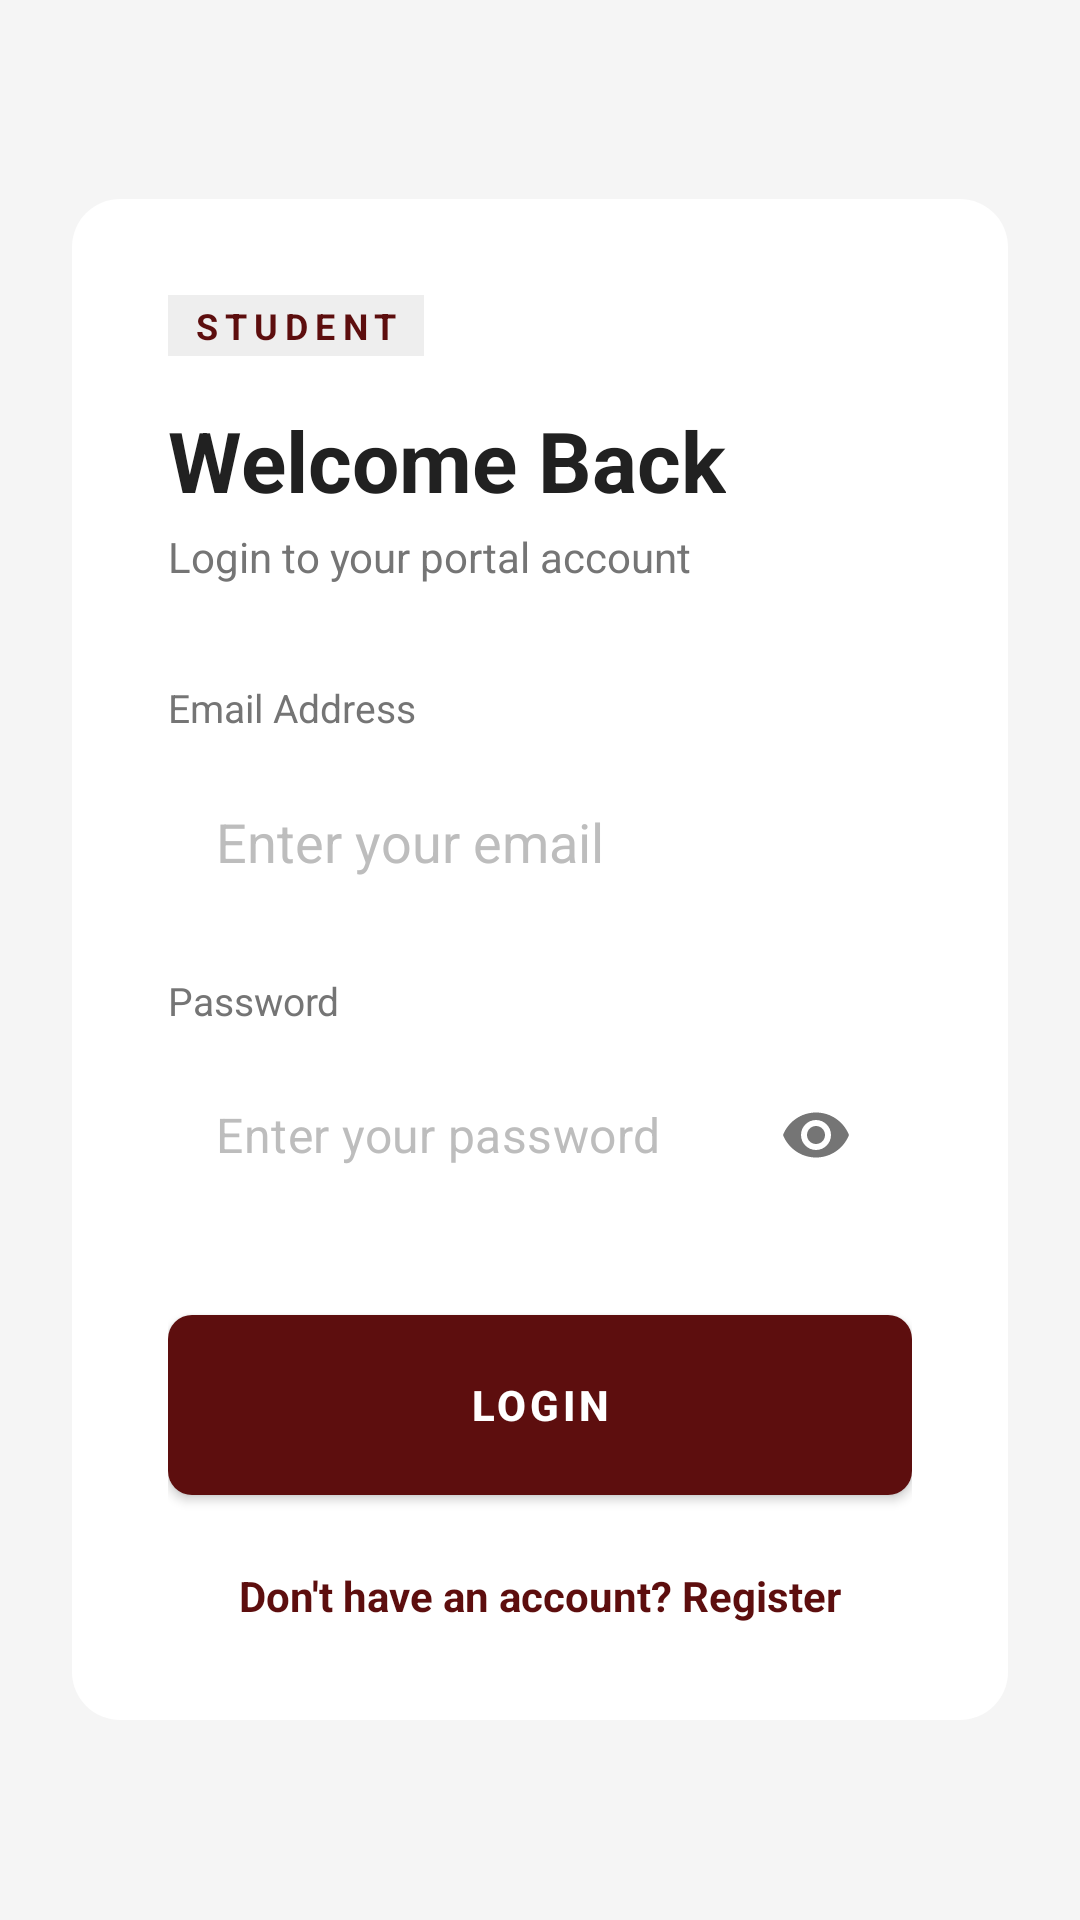

Produce the Android XML layout that renders to this screen, including the resource entries it uses.
<!-- AndroidManifest.xml: activity theme Theme.HostelPassManagement.Light -->
<!-- res/layout/activity_login.xml -->
<LinearLayout xmlns:android="http://schemas.android.com/apk/res/android"
    xmlns:app="http://schemas.android.com/apk/res-auto"
    android:layout_width="match_parent"
    android:layout_height="match_parent"
    android:orientation="vertical"
    android:fitsSystemWindows="true"
    android:background="@color/background_light"
    android:padding="24dp"
    android:gravity="center">

    <LinearLayout
        android:layout_width="match_parent"
        android:layout_height="wrap_content"
        android:orientation="vertical"
        android:background="@drawable/card_background_dark"
        android:padding="32dp">

        <TextView
            android:id="@+id/tvRoleLabel"
            android:layout_width="wrap_content"
            android:layout_height="wrap_content"
            android:text="STUDENT"
            android:textColor="@color/brand_primary"
            android:textSize="12sp"
            android:textStyle="bold"
            android:letterSpacing="0.2"
            android:background="@color/divider"
            android:paddingLeft="8dp"
            android:paddingRight="8dp"
            android:paddingTop="2dp"
            android:paddingBottom="2dp" />

        <TextView
            android:layout_width="wrap_content"
            android:layout_height="wrap_content"
            android:text="Welcome Back"
            android:textColor="@color/text_primary"
            android:textSize="28sp"
            android:textStyle="bold"
            android:layout_marginTop="16dp" />

        <TextView
            android:layout_width="wrap_content"
            android:layout_height="wrap_content"
            android:text="Login to your portal account"
            android:textColor="@color/text_secondary"
            android:textSize="14sp"
            android:layout_marginTop="4dp" />

        
        <TextView
            android:layout_width="wrap_content"
            android:layout_height="wrap_content"
            android:text="Email Address"
            android:textColor="@color/text_secondary"
            android:textSize="13sp"
            android:layout_marginTop="32dp"
            android:layout_marginBottom="8dp" />

        <EditText
            android:id="@+id/etEmail"
            android:layout_width="match_parent"
            android:layout_height="56dp"
            android:background="@drawable/card_background_dark"
            android:paddingLeft="16dp"
            android:paddingRight="16dp"
            android:hint="Enter your email"
            android:textColor="@color/text_primary"
            android:textColorHint="@color/text_hint"
            android:inputType="textEmailAddress"
            android:imeOptions="actionNext" />

        
        <TextView
            android:layout_width="wrap_content"
            android:layout_height="wrap_content"
            android:text="Password"
            android:textColor="@color/text_secondary"
            android:textSize="13sp"
            android:layout_marginTop="16dp"
            android:layout_marginBottom="8dp" />

        <com.google.android.material.textfield.TextInputLayout
            android:layout_width="match_parent"
            android:layout_height="56dp"
            app:hintEnabled="false"
            app:passwordToggleEnabled="true"
            app:passwordToggleTint="@color/text_secondary"
            app:boxBackgroundMode="none"
            android:background="@drawable/card_background_dark"
            android:paddingRight="8dp"
            android:gravity="center_vertical">

            <com.google.android.material.textfield.TextInputEditText
                android:id="@+id/etPassword"
                android:layout_width="match_parent"
                android:layout_height="match_parent"
                android:background="@null"
                android:paddingTop="0dp"
                android:paddingBottom="0dp"
                android:paddingLeft="16dp"
                android:gravity="center_vertical"
                android:hint="Enter your password"
                android:textColor="@color/text_primary"
                android:textColorHint="@color/text_hint"
                android:inputType="textPassword"
                android:imeOptions="actionDone" />
        </com.google.android.material.textfield.TextInputLayout>

        
        <Button
            android:id="@+id/btnLogin"
            android:layout_width="match_parent"
            android:layout_height="60dp"
            android:text="LOGIN"
            android:textColor="@color/white"
            android:background="@drawable/btn_primary"
            android:layout_marginTop="32dp"
            android:textStyle="bold" />

        
        <ProgressBar
            android:id="@+id/progressBar"
            android:layout_width="wrap_content"
            android:layout_height="wrap_content"
            android:layout_gravity="center"
            android:layout_marginTop="16dp"
            android:visibility="gone"
            android:indeterminateTint="@color/brand_primary" />

        
        <TextView
            android:id="@+id/tvRegisterLink"
            android:layout_width="wrap_content"
            android:layout_height="wrap_content"
            android:text="Don't have an account? Register"
            android:textColor="@color/brand_primary"
            android:textSize="14sp"
            android:textStyle="bold"
            android:layout_marginTop="24dp"
            android:layout_gravity="center"
            android:clickable="true"
            android:focusable="true" />

    </LinearLayout>

</LinearLayout>
<!-- resources referenced by this layout -->
<resources>
  <color name="background_light">#F5F5F5</color>
  <color name="brand_primary">#5D0E0E</color>
  <color name="divider">#EEEEEE</color>
  <color name="text_hint">#BDBDBD</color>
  <color name="text_primary">#212121</color>
  <color name="text_secondary">#757575</color>
  <color name="white">#FFFFFF</color>
  <!-- drawable btn_primary (drawable) -->
  <?xml version="1.0" encoding="utf-8"?>
  <selector xmlns:android="http://schemas.android.com/apk/res/android">
      <item android:state_pressed="true">
          <shape android:shape="rectangle">
              <solid android:color="@color/brand_primary_dark"/>
              <corners android:radius="8dp"/>
          </shape>
      </item>
      <item>
          <shape android:shape="rectangle">
              <solid android:color="@color/brand_primary"/>
              <corners android:radius="8dp"/>
          </shape>
      </item>
  </selector>
  <!-- drawable card_background_dark (drawable) -->
  <?xml version="1.0" encoding="utf-8"?>
  <shape xmlns:android="http://schemas.android.com/apk/res/android"
      android:shape="rectangle">
      <solid android:color="@color/surface_card_dark" />
      <corners android:radius="16dp" />
  </shape>
  <style name="Theme.HostelPassManagement.Light" parent="Theme.HostelPassManagement">
          <item name="android:windowBackground">@color/background_light</item>
          <item name="android:statusBarColor">@color/background_light</item>
          <item name="android:navigationBarColor">@color/background_light</item>
          <item name="android:windowLightStatusBar">true</item>
      </style>
  <color name="brand_primary_dark">#3A0808</color>
  <color name="surface_card_dark">#FFFFFF</color>
  <style name="Theme.HostelPassManagement" parent="Theme.MaterialComponents.Light.NoActionBar">
          <item name="colorPrimary">@color/brand_primary</item>
          <item name="colorPrimaryDark">@color/portal_header_dark</item>
          <item name="colorAccent">@color/brand_accent</item>
          
          <item name="android:windowBackground">@color/portal_header_dark</item>
          <item name="android:statusBarColor">@color/portal_header_dark</item>
          <item name="android:navigationBarColor">@color/portal_header_dark</item>
          
          <item name="android:textColorPrimary">@color/text_primary</item>
          <item name="android:textColorSecondary">@color/text_secondary</item>
          <item name="android:windowLightStatusBar">false</item>
      </style>
  <color name="portal_header_dark">#121212</color>
  <color name="brand_accent">#4A0A0A</color>
</resources>
